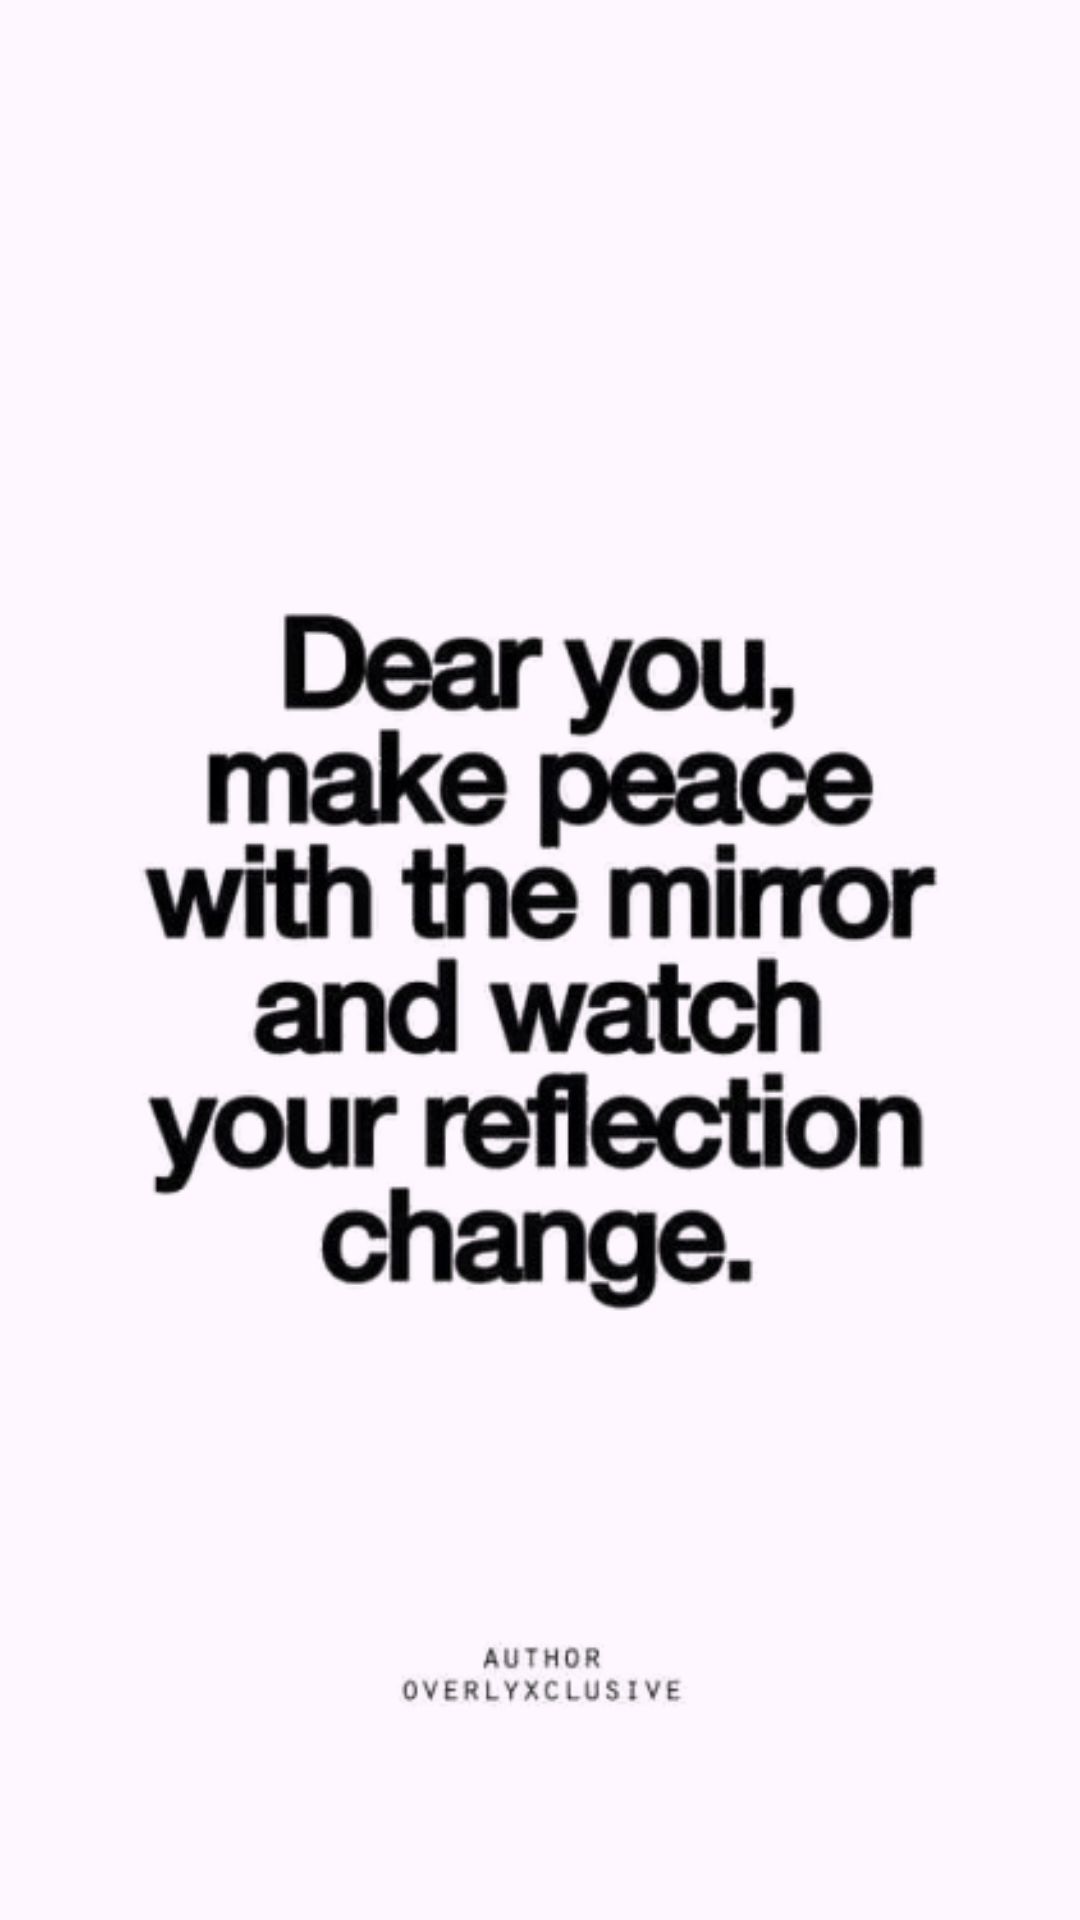

Write the Android layout XML for this screen, with the resource values it uses.
<!-- AndroidManifest.xml: application theme Theme.SelfTrainer -->
<!-- res/layout/activity_splash.xml -->
<?xml version="1.0" encoding="utf-8"?>
<androidx.constraintlayout.widget.ConstraintLayout xmlns:android="http://schemas.android.com/apk/res/android"
    xmlns:app="http://schemas.android.com/apk/res-auto"
    xmlns:tools="http://schemas.android.com/tools"
    android:id="@+id/main"
    android:layout_width="match_parent"
    android:layout_height="match_parent"
    tools:context=".Login.Splash">

    <ImageView
        android:id="@+id/splash"
        android:layout_width="wrap_content"
        android:layout_height="wrap_content"
        app:layout_constraintBottom_toBottomOf="parent"
        app:layout_constraintEnd_toEndOf="parent"
        app:layout_constraintStart_toStartOf="parent"
        app:layout_constraintTop_toTopOf="parent"
        app:srcCompat="@drawable/learn" />
</androidx.constraintlayout.widget.ConstraintLayout>
<!-- resources referenced by this layout -->
<resources>
  <!-- drawable learn: png bitmap (drawable, 132052 bytes) -->
  <style name="Theme.SelfTrainer" parent="Base.Theme.SelfTrainer" />
  <style name="Base.Theme.SelfTrainer" parent="Theme.Material3.DayNight.NoActionBar">
          
          
      </style>
</resources>
